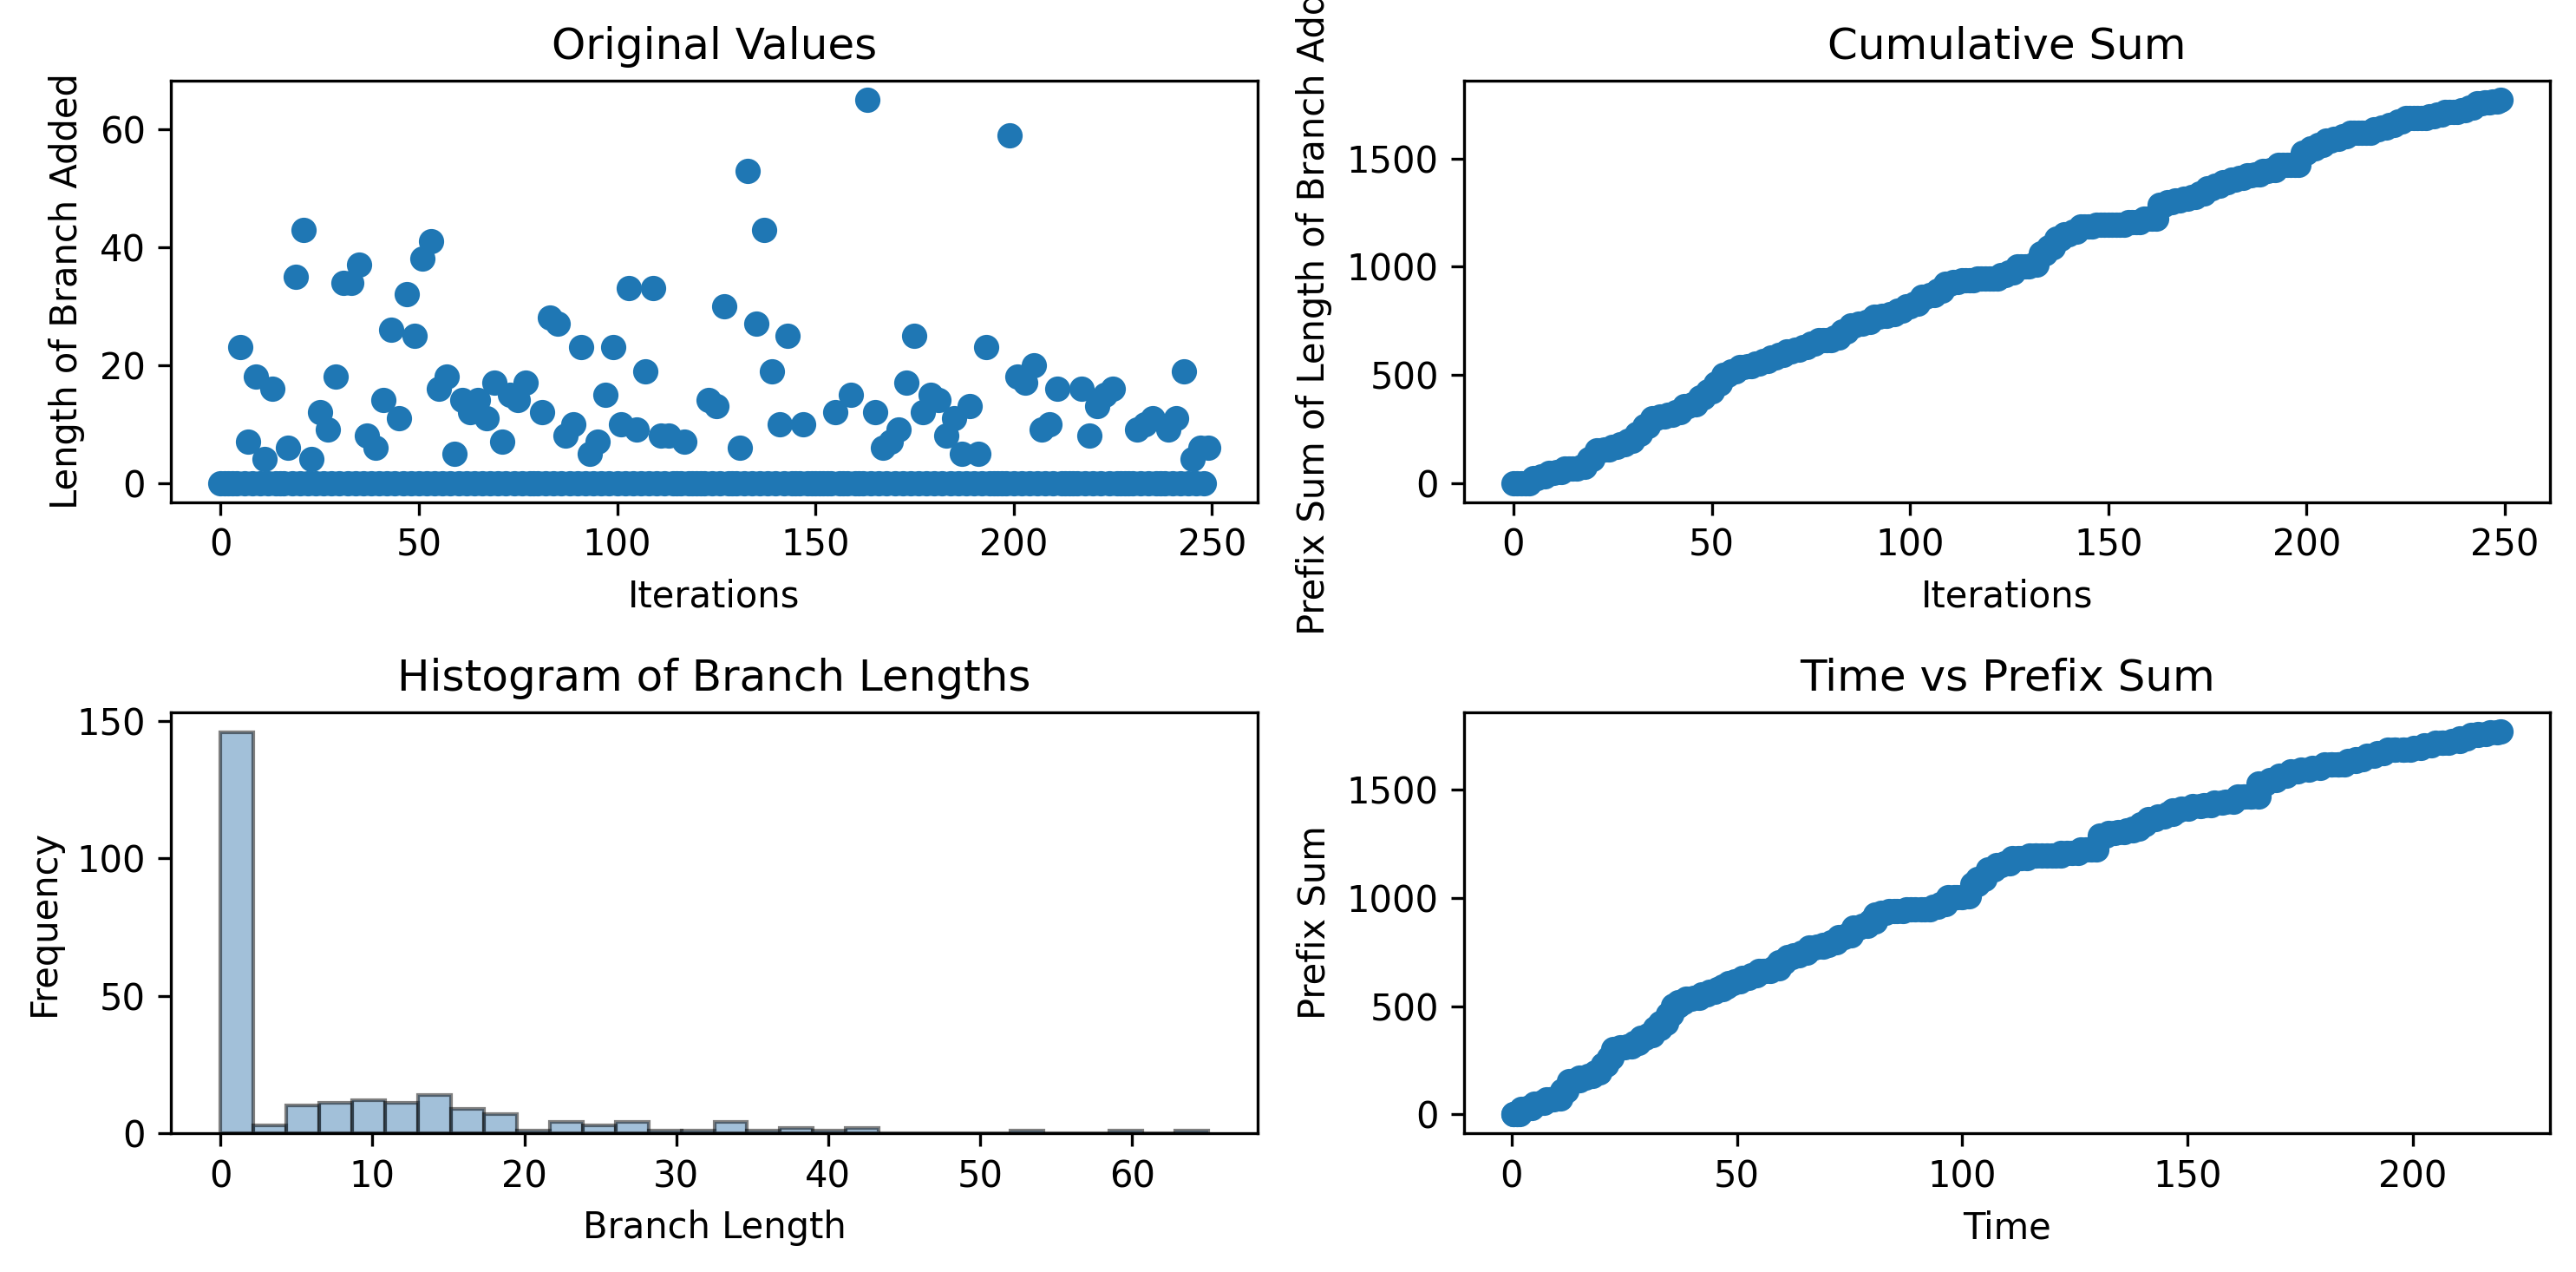

The file beside this chart, header and first rows:
0, 0, 0, 0, 0, 23, 0, 7, 0, 18, 0, 4, 0, 16, 0, 0, 0, 6, 0, 35, 0, 43, 0, 4
0.3902, 0.3912, 1.17, 1.17, 1.79, 2.168, 3.066, 3.55, 4.438, 4.94, 5.795, 6.375, 7.211, 7.666, 8.402, 8.402, 9.326, 9.82, 10.76, 11.28, 12.22, 12.72, 13.64, 14.05
